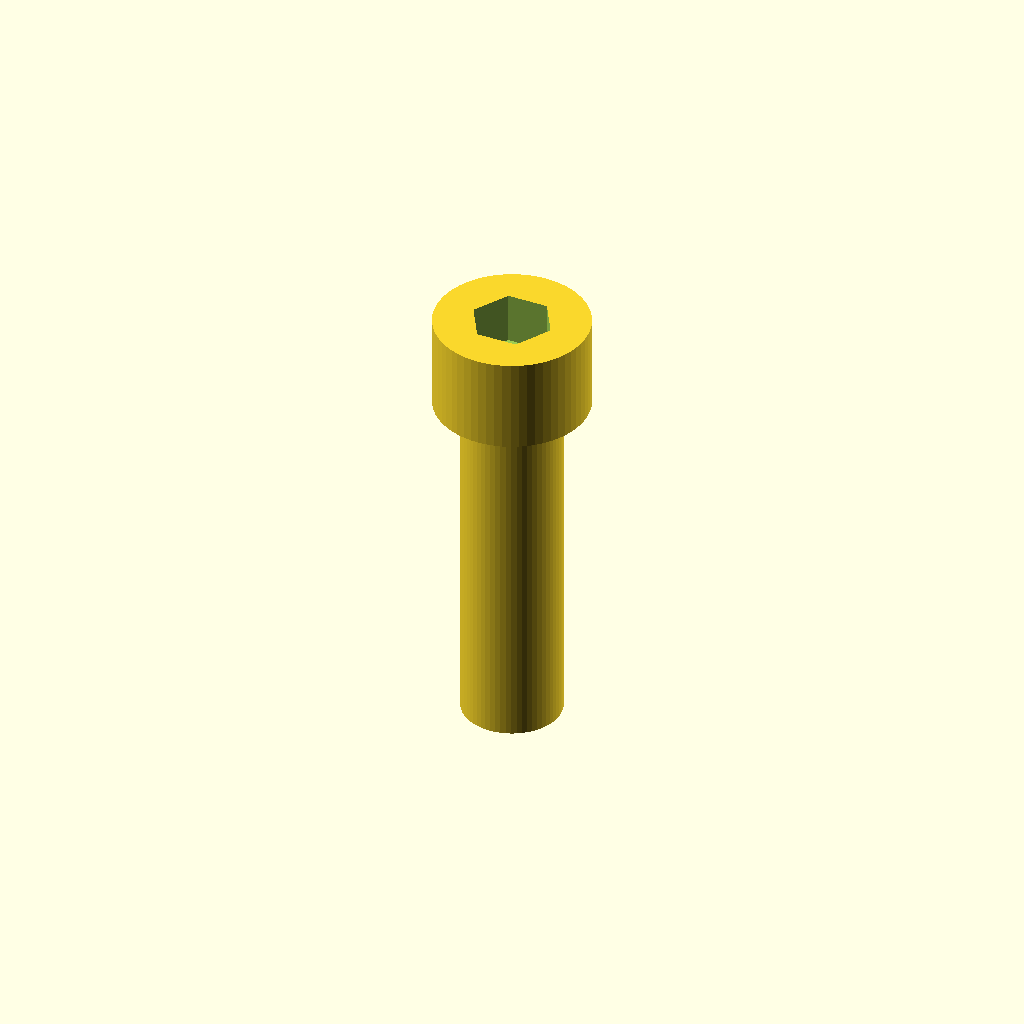
Cell 1: the model at its default parameters.
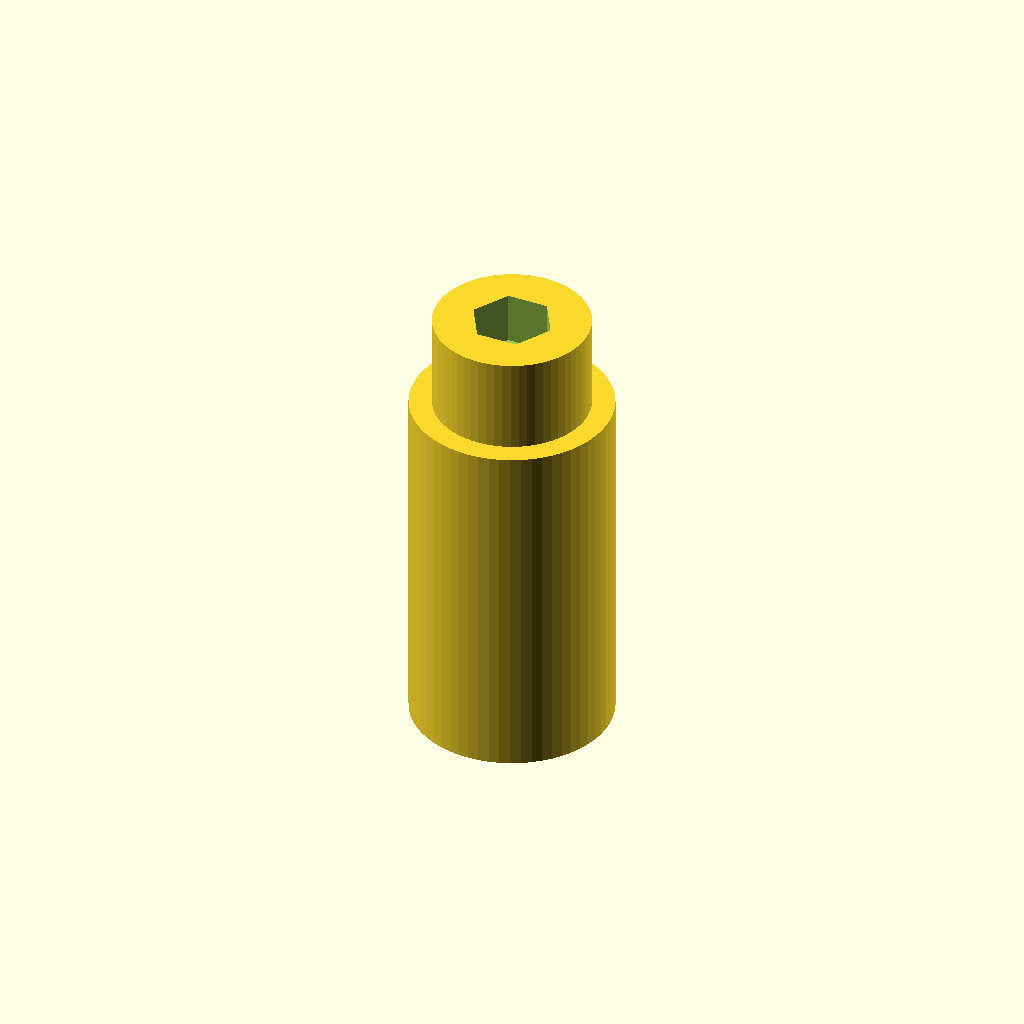
Cell 2: the same model with shaft_d = 16.8.
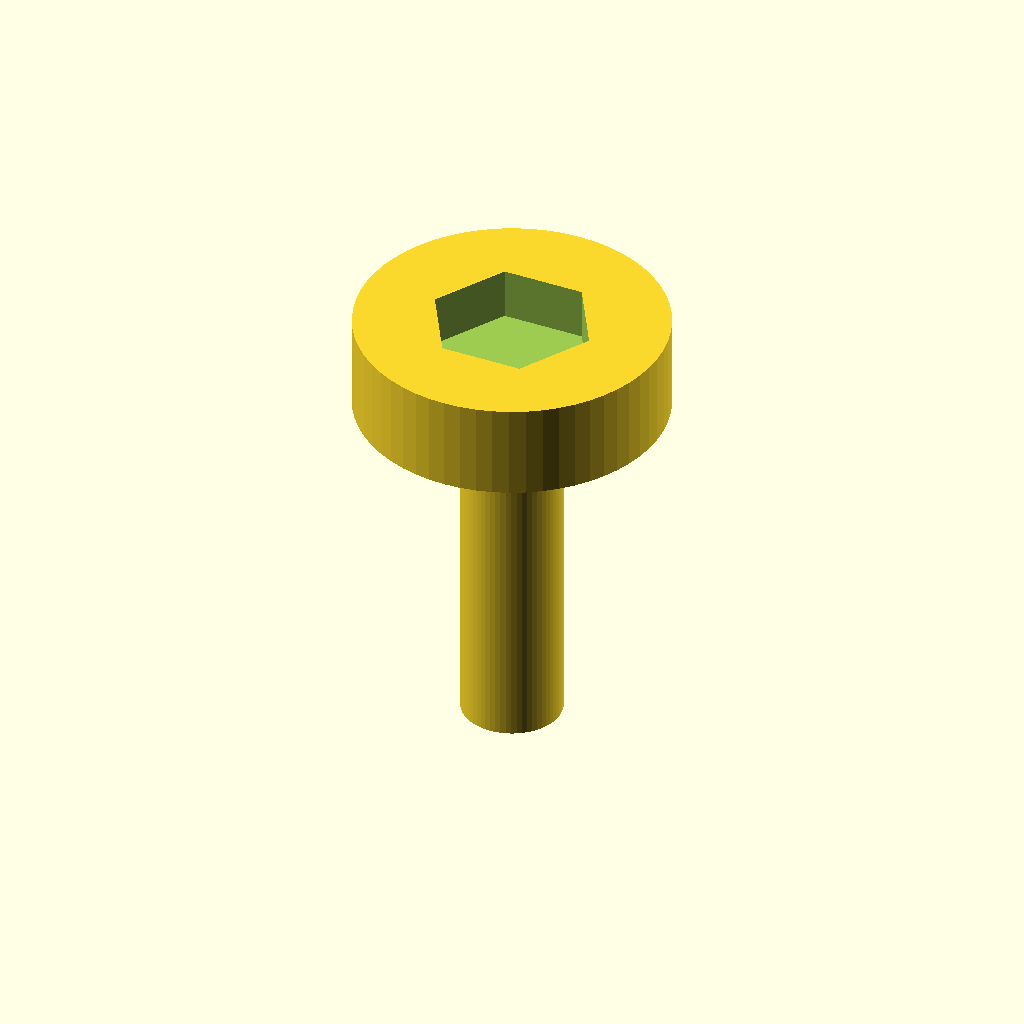
Cell 3: the same model with head_d = 26.
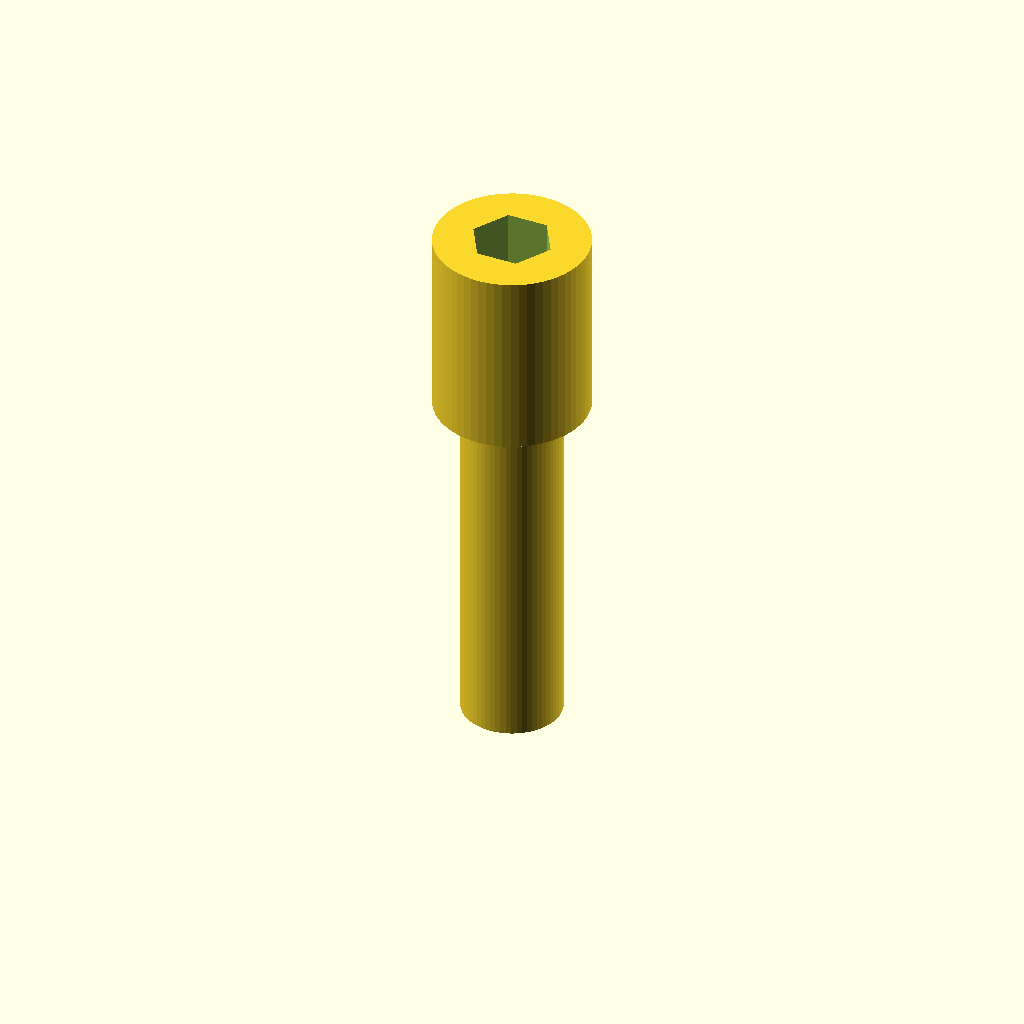
Cell 4: the same model with head_h = 16.
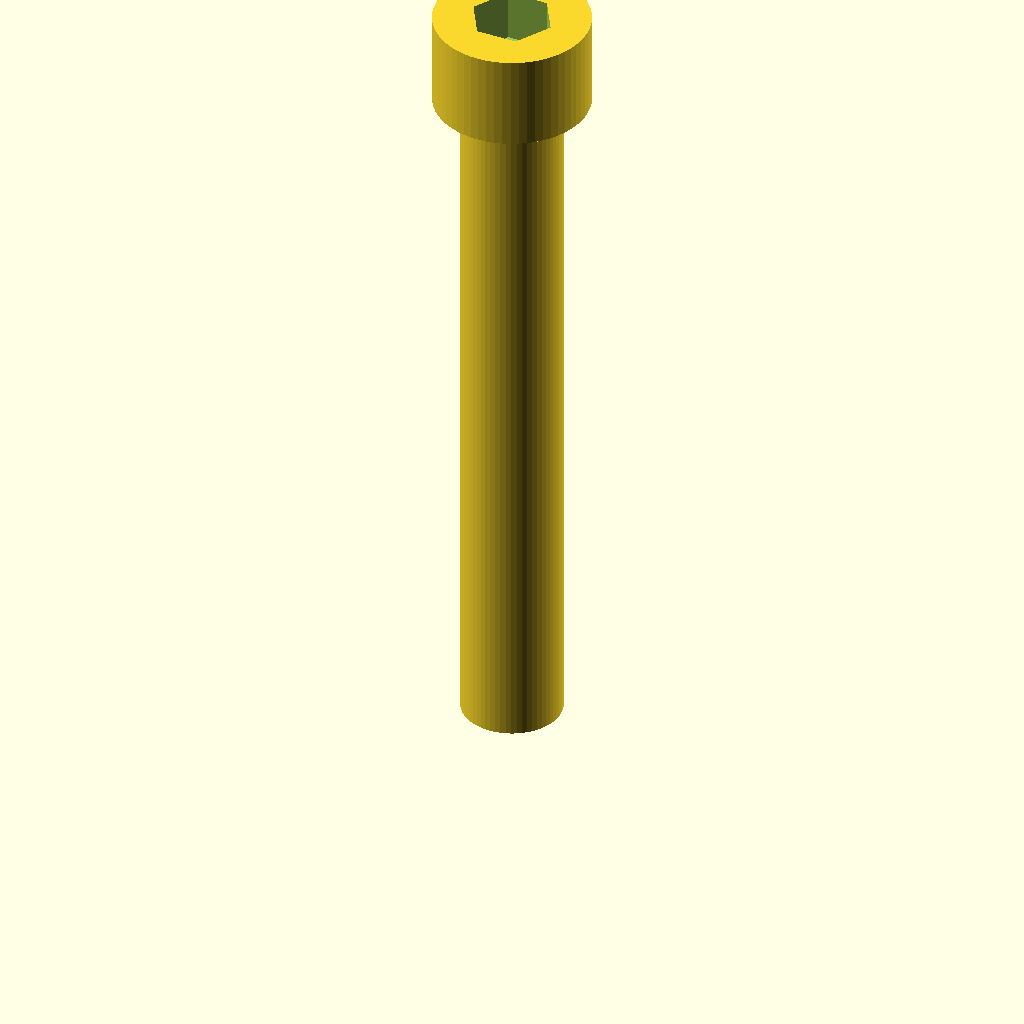
Cell 5: the same model with shaft_l = 60.
One fixed orthographic camera (rotation 55°, 0°, 25°; colour scheme Cornfield) for every cell.
Source of the model, optional_data/data/parts/part_0396.scad:
// Socket-head cap screw, smooth printable representation.
$fn = 60;
eps = 0.02;
shaft_d = 8.4;
head_d = 13;
head_h = 8;
shaft_l = 30;
socket_flat = head_d * 0.46;
socket_depth = head_h * 0.55;
difference() {
    union() {
        cylinder(d = shaft_d, h = shaft_l);
        translate([0, 0, shaft_l]) cylinder(d = head_d, h = head_h);
    }
    translate([0, 0, shaft_l + head_h - socket_depth + eps])
        cylinder(d = socket_flat / cos(30), h = socket_depth + eps, $fn = 6);
}
Parameter table extracted from the source (name, type, default, range or options):
eps: number, default 0.02
shaft_d: number, default 8.4
head_d: number, default 13
head_h: number, default 8
shaft_l: number, default 30
